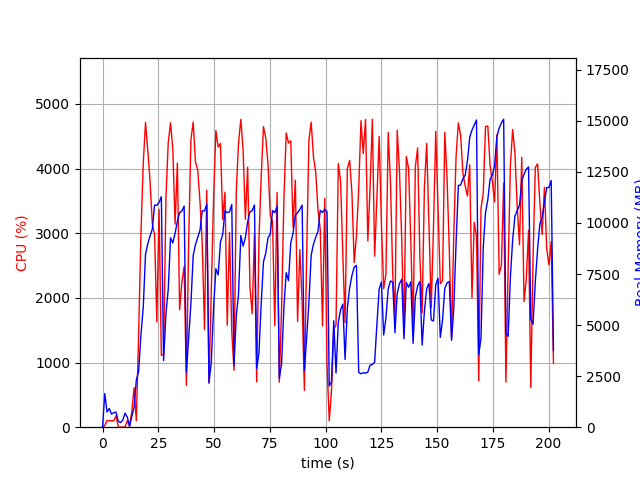

The file beside this chart, header and first rows:
elapsed_time, nproc, cpu, mem_real, mem_virtual
3.5762786865234375e-05, 1, 0.0, 8.871, 2665
1.007, 17, 26.8, 1649, 8129
2.017, 4, 103.2, 742.4, 2494
3.025, 6, 100.1, 914.7, 3322
4.034, 3, 99.1, 639.7, 2094
5.042, 3, 100.1, 712.5, 2094
6.052, 4, 178.1, 740.9, 2785
7.063, 3, 3.0, 283.3, 1578
8.074, 3, 2.0, 227.2, 1522
9.085, 3, 1.0, 351, 1632
10.1, 6, 4.0, 688.6, 2858
11.11, 5, 101.2, 493.4, 2335
12.11, 1, 14.9, 40.71, 612
13.12, 1, 241.7, 526.2, 4448
14.14, 1, 610.7, 968.9, 6528
15.15, 1, 98.8, 2319, 10370
16.16, 1, 1406, 2704, 10373
17.24, 1, 3017, 4548, 12165
18.25, 1, 4072, 5863, 12165
19.27, 1, 4714, 8467, 18103
20.29, 1, 4282, 8981, 21200
21.31, 1, 3806, 9368, 21264
22.32, 1, 3145, 9702, 21264
23.33, 1, 2982, 10871, 21440
24.34, 1, 1628, 10865, 21440
25.35, 1, 3370, 11005, 21440
26.36, 1, 1113, 11286, 21440
27.38, 1, 1124, 3260, 21440
28.44, 1, 3568, 5564, 21440
29.46, 1, 4401, 6751, 21572
30.49, 1, 4708, 9277, 22011
31.51, 1, 4301, 9022, 22011
32.53, 1, 3141, 9492, 22011
33.55, 1, 4084, 10087, 22011
34.57, 1, 1818, 10499, 22011
35.58, 1, 2246, 10588, 22011
36.6, 1, 2487, 10828, 22011
37.6, 1, 647.9, 2691, 22011
38.61, 1, 2860, 4337, 22011
39.63, 1, 4445, 6039, 22011
40.65, 1, 4718, 8408, 22239
41.67, 1, 4104, 8937, 22367
42.68, 1, 3978, 9285, 22367
43.7, 1, 3492, 9644, 22367
44.71, 1, 2844, 10592, 22367
45.72, 1, 1510, 10595, 22367
46.73, 1, 3664, 10900, 22367
47.73, 1, 674.5, 2193, 22367
48.74, 1, 2099, 3143, 22367
49.81, 1, 3560, 5894, 22367
50.83, 1, 4587, 7757, 22437
51.86, 1, 4333, 7459, 22599
52.87, 1, 4389, 9062, 22599
53.89, 1, 3211, 9447, 22599
54.9, 1, 3634, 10598, 22599
55.92, 1, 1576, 10511, 22599
56.93, 1, 3010, 10540, 22599
57.95, 1, 1483, 10906, 22599
58.95, 1, 880.4, 3016, 22599
59.97, 1, 3648, 5443, 22599
... 140 more rows
